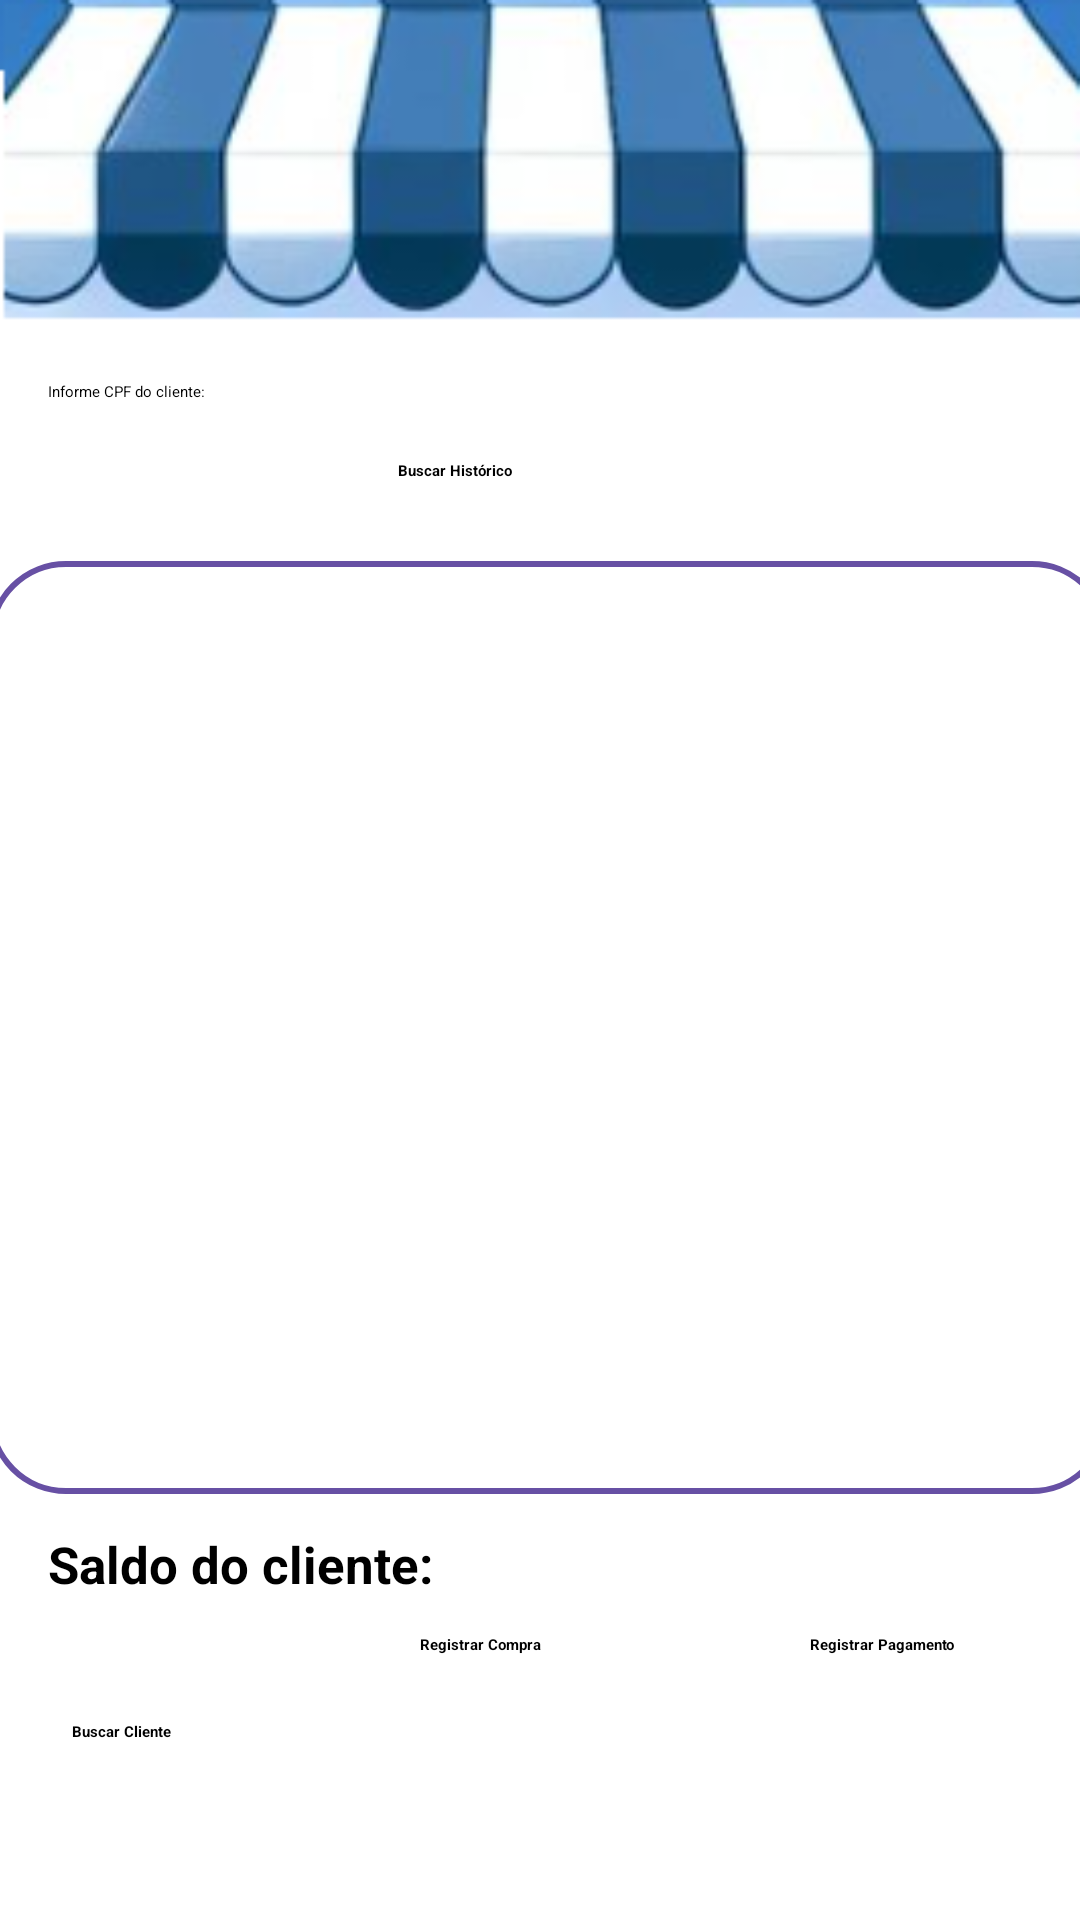

This screen was rendered from an Android layout file. Write that file and the resources it references.
<!-- AndroidManifest.xml: application theme Theme.Retrofit -->
<!-- res/layout/activity_historico_cliente.xml -->
<?xml version="1.0" encoding="utf-8"?>
<androidx.constraintlayout.widget.ConstraintLayout xmlns:android="http://schemas.android.com/apk/res/android"
    xmlns:app="http://schemas.android.com/apk/res-auto"
    xmlns:tools="http://schemas.android.com/tools"
    android:id="@+id/main"
    android:layout_width="match_parent"
    android:layout_height="match_parent"
    android:background="@drawable/tela2"
    tools:context=".views.HistoricoCliente">

    <androidx.appcompat.widget.Toolbar
        android:id="@+id/toolbarHistoricoCliente"
        android:layout_width="411dp"
        android:layout_height="63dp"
        android:background="?attr/colorPrimary"
        android:minHeight="?attr/actionBarSize"
        android:theme="?attr/actionBarTheme"
        android:visibility="visible"
        app:layout_constraintEnd_toEndOf="parent"
        app:layout_constraintStart_toStartOf="parent"
        app:layout_constraintTop_toTopOf="parent"
        app:popupTheme="@style/ThemeOverlay.AppCompat.Light"
        app:titleTextAppearance="@style/CustomToolbarTitleText" />

    <EditText
        android:id="@+id/txtGetCpfClienteHistorico"
        android:layout_width="wrap_content"
        android:layout_height="48dp"
        android:layout_marginStart="16dp"
        android:layout_marginTop="64dp"
        android:ems="10"
        android:hint="Informe CPF do cliente:"
        android:textColor="#FF000000"
        android:inputType="number"
        app:layout_constraintStart_toStartOf="parent"
        app:layout_constraintTop_toBottomOf="@+id/toolbarHistoricoCliente" />

    <Button
        android:id="@+id/btnRegistrarNovaCompraHistorico"
        android:layout_width="128dp"
        android:layout_height="65dp"
        android:layout_marginStart="4dp"
        android:layout_marginTop="12dp"
        android:fontFamily="sans-serif"
        android:text="Registrar Compra"
        android:textStyle="bold"
        android:typeface="serif"
        app:layout_constraintStart_toEndOf="@+id/btnBuscarCpfClienteHistorico"
        app:layout_constraintTop_toBottomOf="@+id/txtViewValorDebitoHistorico" />

    <Button
        android:id="@+id/btnBuscarCpfClienteHistorico"
        android:layout_width="128dp"
        android:layout_height="65dp"
        android:layout_marginStart="8dp"
        android:layout_marginTop="12dp"
        android:drawableLeft="@drawable/baseline_search_24"
        android:drawablePadding="8dp"
        android:fontFamily="sans-serif"
        android:gravity="center_vertical"
        android:paddingStart="16dp"
        android:paddingEnd="16dp"
        android:text="Buscar Cliente"
        android:textStyle="bold"
        android:typeface="serif"
        app:layout_constraintStart_toStartOf="parent"
        app:layout_constraintTop_toBottomOf="@+id/txtViewValorDebitoHistorico" />

    <TextView
        android:id="@+id/txtViewValorDebitoHistorico"
        android:layout_width="wrap_content"
        android:layout_height="wrap_content"
        android:layout_marginStart="16dp"
        android:layout_marginTop="12dp"
        android:fontFamily="sans-serif"
        android:text="Saldo do cliente:"
        android:textSize="17sp"
        android:textStyle="bold"
        android:typeface="serif"
        app:layout_constraintStart_toStartOf="parent"
        app:layout_constraintTop_toBottomOf="@+id/lstListaHistorico" />

    <Button
        android:id="@+id/btnLimpraHistoricoHistorico"
        android:layout_width="128dp"
        android:layout_height="60dp"
        android:layout_marginTop="8dp"
        android:backgroundTint="#DC0000"
        android:drawableLeft="@drawable/baseline_delete_forever_24"
        android:drawablePadding="8dp"
        android:gravity="center_vertical"
        android:paddingStart="16dp"
        android:paddingEnd="16dp"
        android:text="Limprar histórico"
        app:layout_constraintEnd_toEndOf="parent"
        app:layout_constraintHorizontal_bias="0.494"
        app:layout_constraintStart_toStartOf="parent"
        app:layout_constraintTop_toBottomOf="@+id/btnRegistrarNovaCompraHistorico" />

    <Button
        android:id="@+id/btnRegistrarPagamentoHistorico"
        android:layout_width="128dp"
        android:layout_height="65dp"
        android:layout_marginStart="4dp"
        android:layout_marginTop="12dp"
        android:layout_marginEnd="8dp"
        android:fontFamily="sans-serif"
        android:text="Registrar Pagamento"
        android:textStyle="bold"
        android:typeface="serif"
        app:layout_constraintEnd_toEndOf="parent"
        app:layout_constraintHorizontal_bias="0.043"
        app:layout_constraintStart_toEndOf="@+id/btnRegistrarNovaCompraHistorico"
        app:layout_constraintTop_toBottomOf="@+id/txtViewValorDebitoHistorico" />

    <ListView
        android:id="@+id/lstListaHistorico"
        android:layout_width="374dp"
        android:layout_height="311dp"
        android:layout_marginTop="12dp"
        android:background="@drawable/rounded_corners_background"
        android:padding="8dp"
        app:layout_constraintEnd_toEndOf="parent"
        app:layout_constraintHorizontal_bias="0.324"
        app:layout_constraintStart_toStartOf="parent"
        app:layout_constraintTop_toBottomOf="@+id/txtGetCpfClienteHistorico" />

    <Button
        android:id="@+id/btnBuscarHistoricoCliente"
        android:layout_width="140dp"
        android:layout_height="60dp"
        android:layout_marginStart="8dp"
        android:layout_marginTop="64dp"
        android:drawableLeft="@drawable/baseline_search_24"
        android:drawablePadding="8dp"
        android:fontFamily="sans-serif"
        android:gravity="center_vertical"
        android:paddingStart="16dp"
        android:paddingEnd="16dp"
        android:text="Buscar Histórico"
        android:textStyle="bold"
        android:typeface="serif"
        app:layout_constraintEnd_toEndOf="parent"
        app:layout_constraintHorizontal_bias="0.24"
        app:layout_constraintStart_toEndOf="@+id/txtGetCpfClienteHistorico"
        app:layout_constraintTop_toBottomOf="@+id/toolbarHistoricoCliente" />

    <TextView
        android:id="@+id/txtGetValorDebitoHistorico"
        android:layout_width="wrap_content"
        android:layout_height="wrap_content"
        android:layout_marginTop="12dp"
        android:fontFamily="sans-serif"
        android:textSize="17sp"
        android:textStyle="bold"
        android:typeface="serif"
        app:layout_constraintEnd_toEndOf="parent"
        app:layout_constraintHorizontal_bias="0.063"
        app:layout_constraintStart_toEndOf="@+id/txtViewValorDebitoHistorico"
        app:layout_constraintTop_toBottomOf="@+id/lstListaHistorico" />

</androidx.constraintlayout.widget.ConstraintLayout>
<!-- resources referenced by this layout -->
<resources>
  <!-- drawable rounded_corners_background (drawable) -->
  <?xml version="1.0" encoding="utf-8"?>
  <shape xmlns:android="http://schemas.android.com/apk/res/android"
      android:shape="rectangle">
      
      <solid android:color="#FFFFFF" />
      
      <stroke android:width="2dp" android:color="#FF6750A4" /> 
      
      <corners android:radius="25dp" />
  </shape>
  <!-- drawable tela2: png bitmap (drawable, 36685 bytes) -->
  <style name="CustomToolbarTitleText" parent="TextAppearance.AppCompat.Widget.ActionBar.Title">
          <item name="android:textSize">20sp</item>
          <item name="android:textColor">@android:color/white</item>
          <item name="android:fontFamily">@font/ultra</item>
      </style>
</resources>
